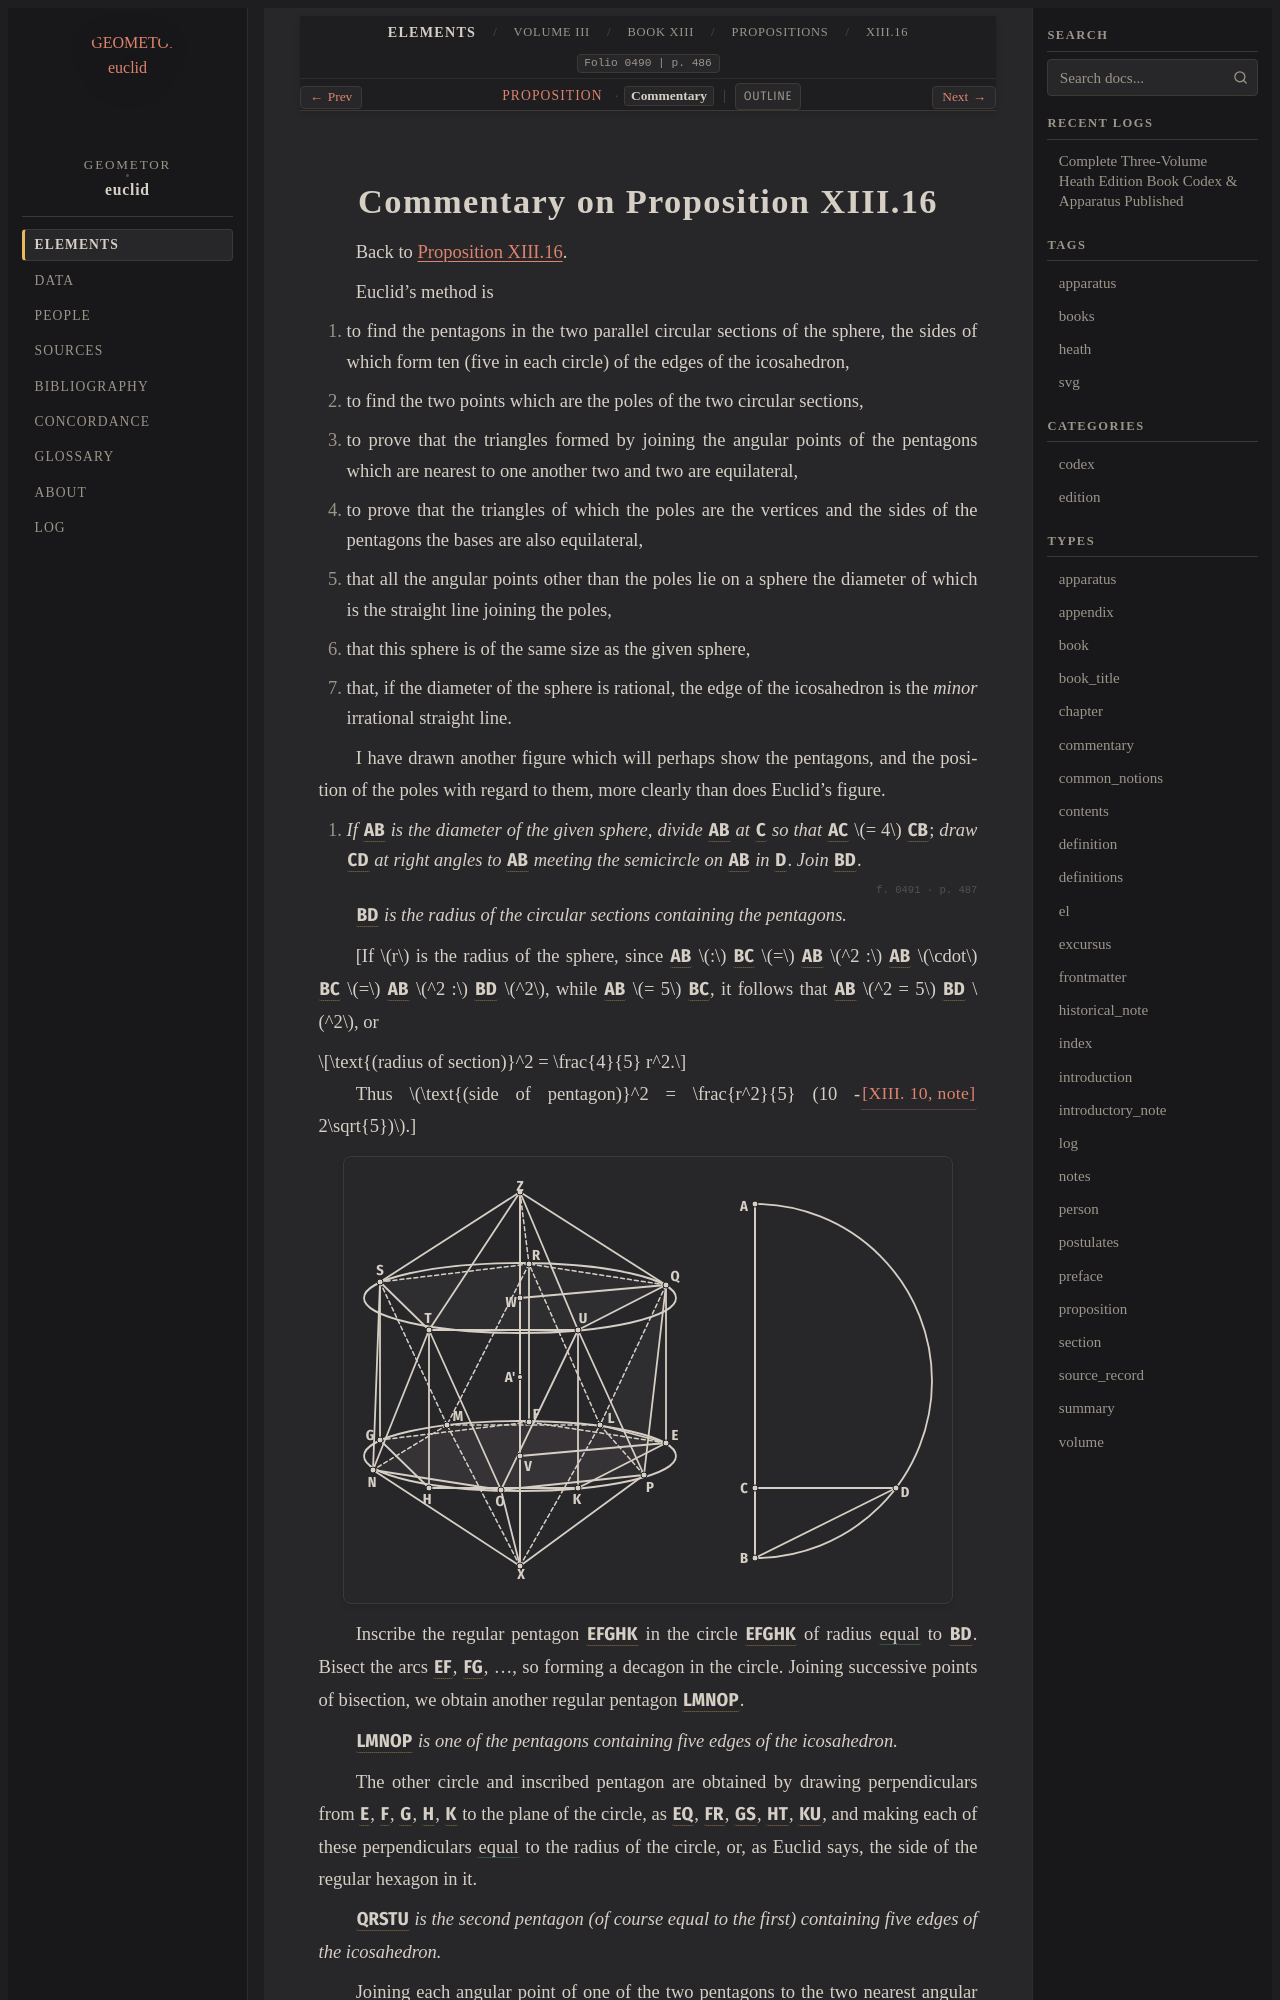

repository: geometor/euclid · page: heath/volume_III/book_xiii/propositions/16/commentary.html · generator: sphinx

:canonical_id: XIII.16.commentary
:volume: III
:book: XIII
:proposition: 16
:type: commentary
:title: Commentary on Proposition XIII.16
:folios: 0490, 0491, 0492, 0493, 0494, 0495, 0496
:folio: 0490
:page: 486
:pages: 486, 487, 488, 489, 490, 491, 492

.. _XIII.16.commentary:
